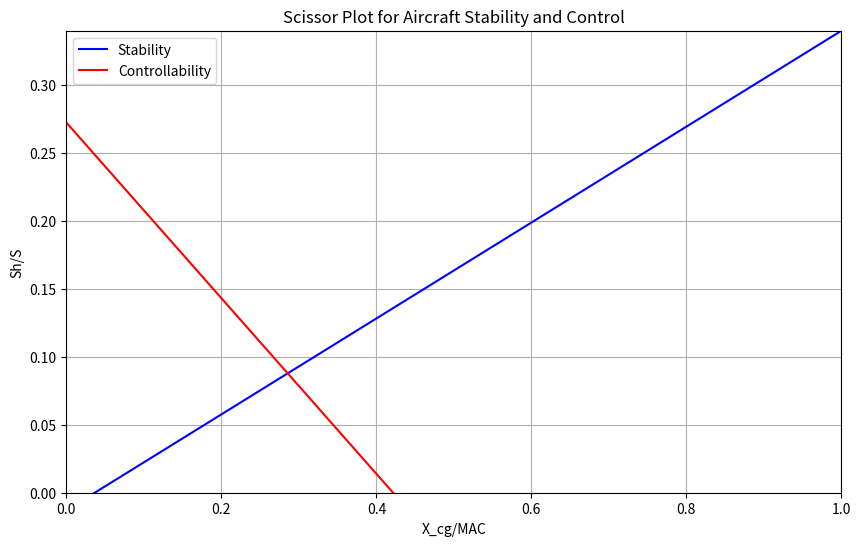

Reproduce this figure in Python.

# Stability and Control Parameters
import numpy as np
import matplotlib.pyplot as plt
C_L_h = -0.573524889              # [-]
C_L_A_h = 2.307981879             # [-]
l_h = 13.30663981                 # [m]
MAC = 2.03                        # [m]
V_h_V = 0.95              # (Vh/V)^2
C_m_ac = -0.888389154             # [-] (latest update)
x_ac = 0.036593223                # [ratio]
d_epsilon_d_alpha = 0.302437287  # [-]
x_LEMAC = 11.56874647            # [m]
C_L_alpha_h = 4.176756141        # [1/rad] (cruise)
C_L_alpha_A_h = 6.403080015      # [1/rad] (cruise)
safety_margin_stability = 0.0    # [m]



m_controllability = 1/((C_L_h/C_L_A_h)*(l_h/MAC)*V_h_V)
c_controllability = ((C_m_ac/C_L_A_h)-x_ac)*m_controllability
m_stability_margin = 0.05
m_stability = 1/(C_L_alpha_h/C_L_alpha_A_h*(1-d_epsilon_d_alpha)*l_h/MAC*V_h_V)
c_stability = -(x_ac-safety_margin_stability)*m_stability

print(m_controllability, c_controllability, m_stability, c_stability)
# Define x range for X_cg/MAC up to 1
x_cg_range = np.linspace(0, 1, 50)

# Calculate y values (Sh/S) for both lines
y_stability = m_stability * x_cg_range + c_stability
y_controllability = m_controllability * x_cg_range + c_controllability

# Create the plot
plt.figure(figsize=(10, 6))
plt.plot(x_cg_range, y_stability, 'b-', label='Stability')
plt.plot(x_cg_range, y_controllability, 'r-', label='Controllability')

# Set labels and title
plt.xlabel('X_cg/MAC')
plt.ylabel('Sh/S')
plt.title('Scissor Plot for Aircraft Stability and Control')
plt.grid(True)
plt.legend()

# Adjust x-axis to plot up to x = 1
plt.xlim(0, 1)
plt.ylim(0, max(max(y_stability), max(y_controllability)))

plt.show()
